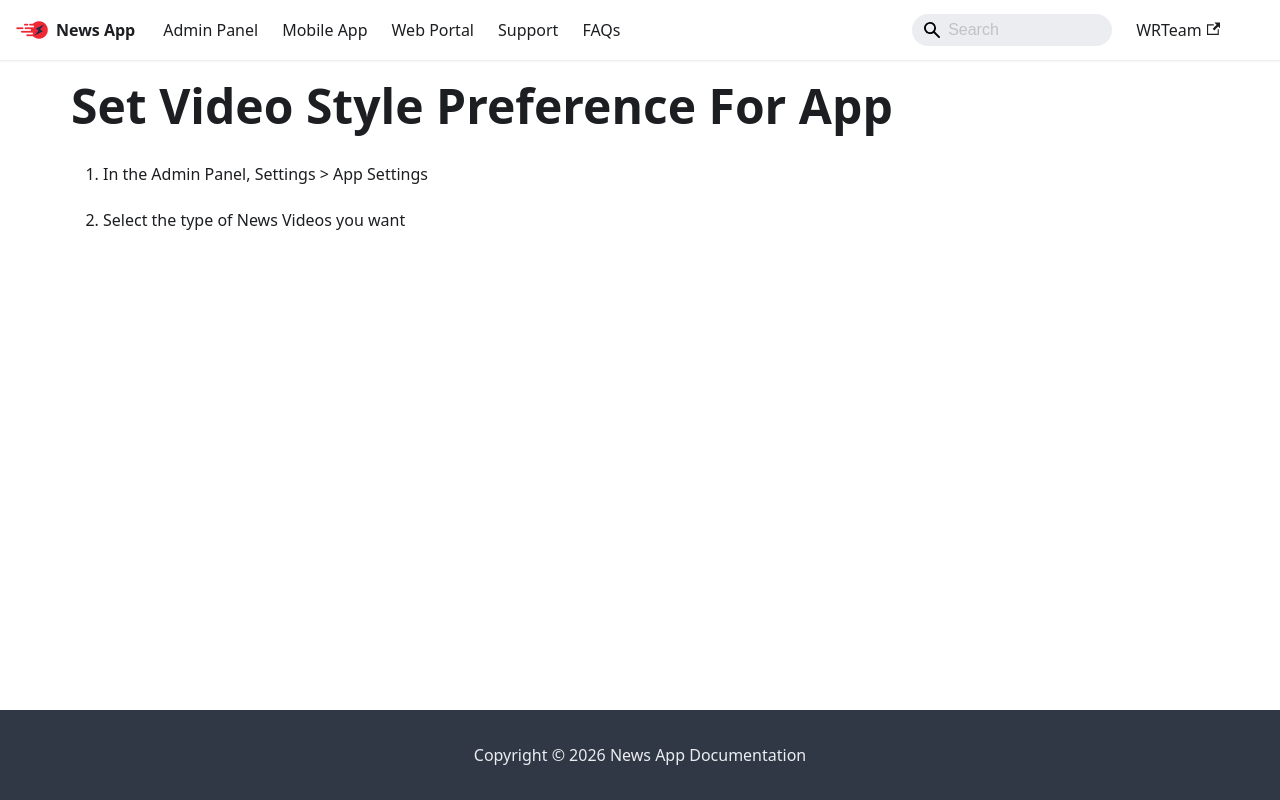

repository: WRTeam-in/news-doc · page: docs/app/video-preference/index.html · generator: docusaurus

---
sidebar_position: 18
---

# Set Video Style Preference For App

1. In the Admin Panel, Settings > App Settings
 
2. Select the type of News Videos you want
